2-way image classification set "dataset" from GitHub (rizkiamirudin/klasifikasi-jenis-kopi); label vocabulary: arabika, robusta coffee.

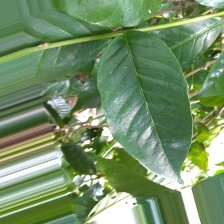
Label: arabika

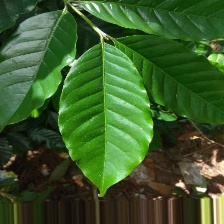
Label: arabika

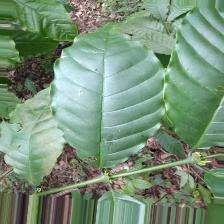
Label: robusta coffee

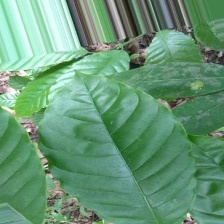
Label: robusta coffee

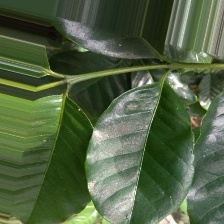
Label: arabika

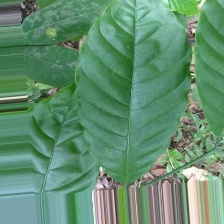
Label: robusta coffee
